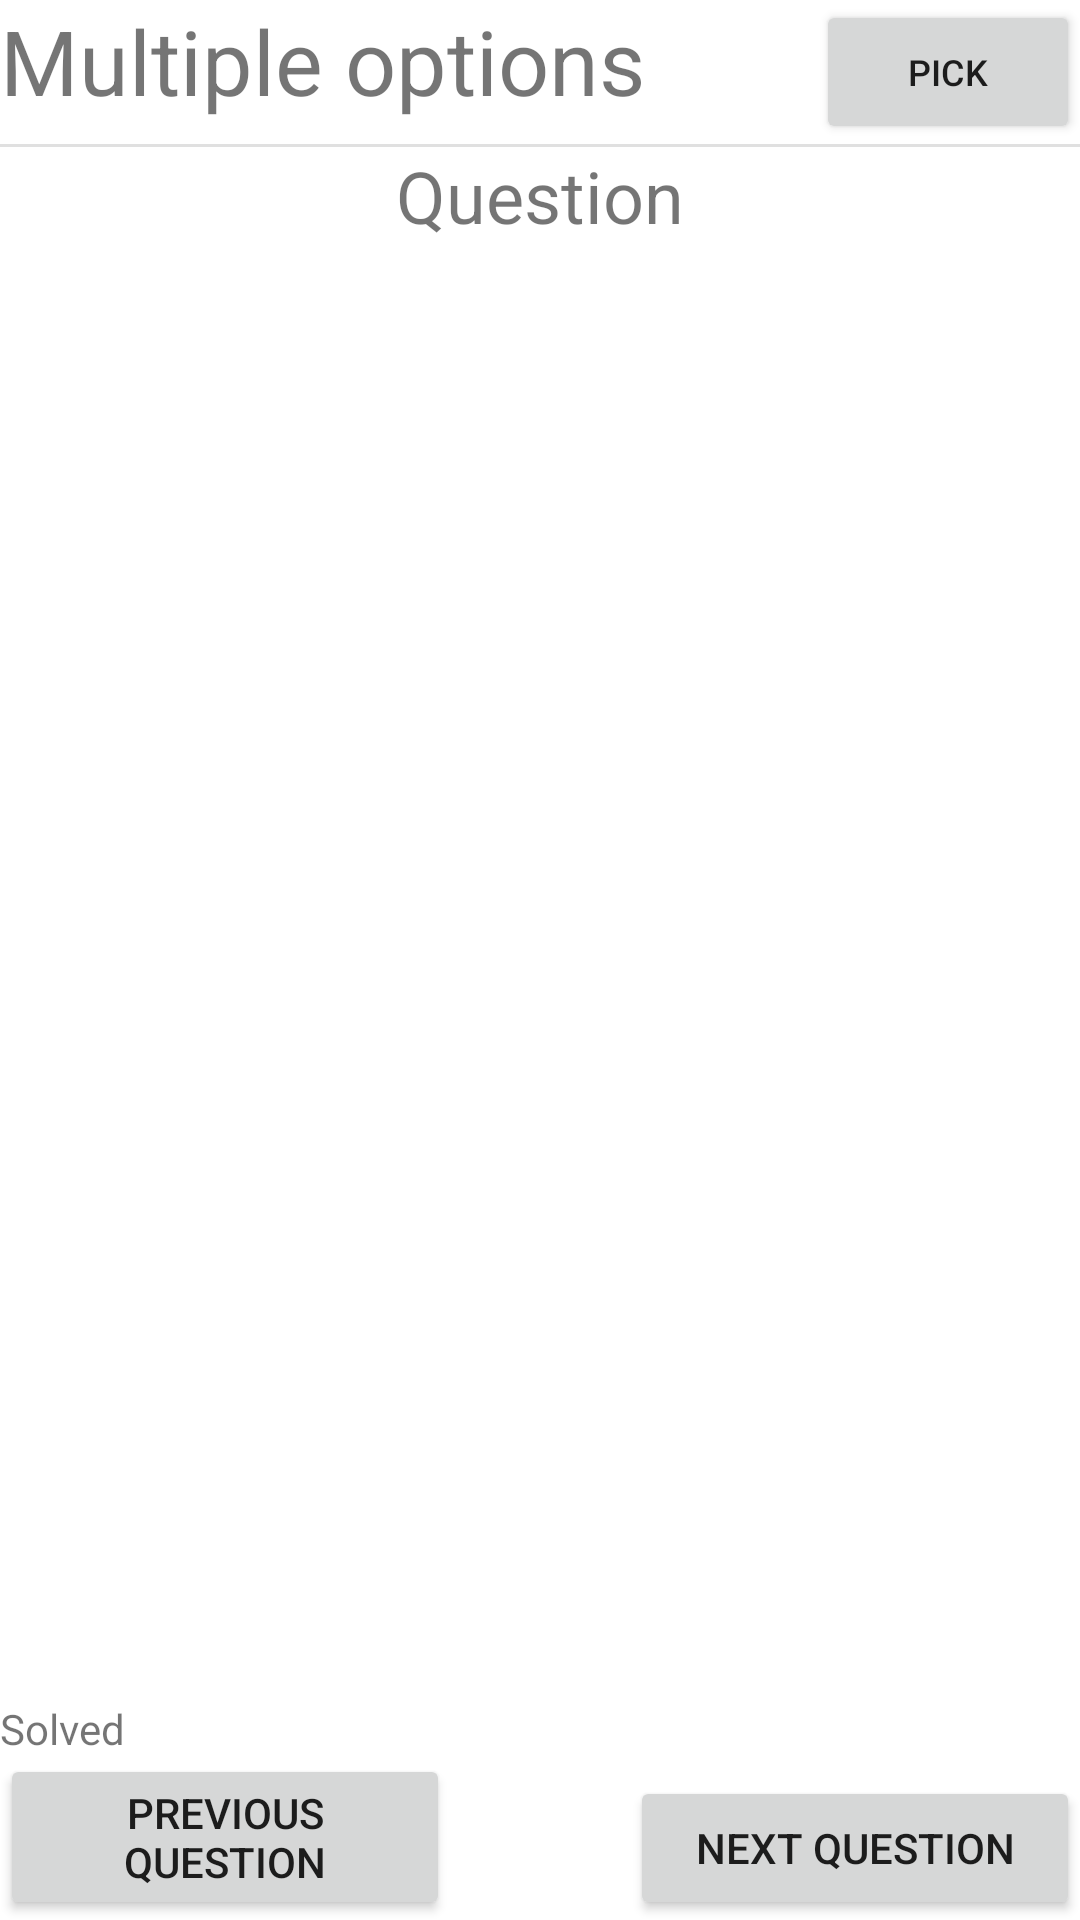

The Android layout XML behind this screen, and the referenced resources:
<!-- AndroidManifest.xml: application theme Theme.StudyQuizmaker -->
<!-- res/layout/activity_testrun_question_mo.xml -->
<?xml version="1.0" encoding="utf-8"?>
<androidx.constraintlayout.widget.ConstraintLayout xmlns:android="http://schemas.android.com/apk/res/android"
    xmlns:app="http://schemas.android.com/apk/res-auto"
    xmlns:tools="http://schemas.android.com/tools"
    android:layout_width="match_parent"
    android:layout_height="match_parent"
    android:layout_margin="4pt">

    <TextView
        android:id="@+id/textView2"
        android:layout_width="wrap_content"
        android:layout_height="wrap_content"
        android:layout_marginBottom="8dp"
        android:text="@string/questions_multiple_options"
        android:textSize="30sp"
        app:layout_constraintBottom_toBottomOf="@+id/btn_pick_question"
        app:layout_constraintStart_toStartOf="parent"
        app:layout_constraintTop_toTopOf="@+id/btn_pick_question" />

    <ScrollView
        android:id="@+id/scrollView3"
        android:layout_width="0dp"
        android:layout_height="0dp"
        app:layout_constraintBottom_toTopOf="@+id/constraintLayout3"
        app:layout_constraintEnd_toEndOf="parent"
        app:layout_constraintStart_toStartOf="parent"
        app:layout_constraintTop_toBottomOf="@+id/divider5">

        <LinearLayout
            android:layout_width="match_parent"
            android:layout_height="wrap_content"
            android:orientation="vertical">

            <TextView
                android:id="@+id/textView13"
                android:layout_width="match_parent"
                android:layout_height="wrap_content"
                android:layout_marginBottom="4pt"
                android:gravity="center"
                android:text="@string/question"
                android:textSize="24sp" />

            <TextView
                android:id="@+id/txt_question_title"
                android:layout_width="match_parent"
                android:layout_height="wrap_content"
                android:layout_marginBottom="4pt"
                android:gravity="center"
                android:textSize="18sp" />

            <TextView
                android:id="@+id/txt_question_score"
                android:layout_width="match_parent"
                android:layout_height="wrap_content" />

            <LinearLayout
                android:id="@+id/layout_checkbox_options"
                android:layout_width="match_parent"
                android:layout_height="match_parent"
                android:orientation="vertical"></LinearLayout>

        </LinearLayout>
    </ScrollView>

    <androidx.constraintlayout.widget.ConstraintLayout
        android:id="@+id/constraintLayout3"
        android:layout_width="0dp"
        android:layout_height="80dp"
        app:layout_constraintBottom_toBottomOf="parent"
        app:layout_constraintEnd_toEndOf="parent"
        app:layout_constraintStart_toStartOf="parent">

        <TextView
            android:id="@+id/textView7"
            android:layout_width="wrap_content"
            android:layout_height="wrap_content"
            android:text="@string/solved"
            app:layout_constraintBottom_toTopOf="@+id/btn_next"
            app:layout_constraintStart_toStartOf="parent"
            app:layout_constraintTop_toTopOf="parent" />

        <Button
            android:id="@+id/btn_next"
            android:layout_width="150dp"
            android:layout_height="wrap_content"
            android:text="@string/next_question"
            app:layout_constraintBottom_toBottomOf="parent"
            app:layout_constraintEnd_toEndOf="parent" />

        <TextView
            android:id="@+id/txt_number_of_questions_solved"
            android:layout_width="wrap_content"
            android:layout_height="wrap_content"
            android:layout_marginStart="10dp"
            android:layout_marginLeft="10dp"
            app:layout_constraintBottom_toBottomOf="@+id/textView7"
            app:layout_constraintStart_toEndOf="@+id/textView7"
            app:layout_constraintTop_toTopOf="@+id/textView7" />

        <Button
            android:id="@+id/btn_previous"
            android:layout_width="150dp"
            android:layout_height="wrap_content"
            android:text="@string/previous_question"
            app:layout_constraintBottom_toBottomOf="parent"
            app:layout_constraintStart_toStartOf="parent" />

        <TextView
            android:id="@+id/txt_current_question_progress"
            android:layout_width="wrap_content"
            android:layout_height="wrap_content"
            android:layout_marginBottom="1dp"
            app:layout_constraintBottom_toTopOf="@+id/btn_next"
            app:layout_constraintEnd_toEndOf="parent"
            app:layout_constraintTop_toTopOf="parent" />
    </androidx.constraintlayout.widget.ConstraintLayout>

    <Button
        android:id="@+id/btn_pick_question"
        android:layout_width="wrap_content"
        android:layout_height="wrap_content"
        android:text="@string/pick"
        android:textSize="12sp"
        app:layout_constraintEnd_toEndOf="parent"
        app:layout_constraintTop_toTopOf="parent" />

    <View
        android:id="@+id/divider5"
        android:layout_width="match_parent"
        android:layout_height="1dp"
        android:background="?android:attr/listDivider"
        app:layout_constraintEnd_toEndOf="parent"
        app:layout_constraintStart_toStartOf="parent"
        app:layout_constraintTop_toBottomOf="@+id/btn_pick_question" />

</androidx.constraintlayout.widget.ConstraintLayout>
<!-- resources referenced by this layout -->
<resources>
  <string name="next_question">Next question</string>
  <string name="pick">Pick</string>
  <string name="previous_question">Previous question</string>
  <string name="question">Question</string>
  <string name="questions_multiple_options">Multiple options</string>
  <string name="solved">Solved</string>
  <style name="Theme.StudyQuizmaker" parent="Theme.MaterialComponents.DayNight.DarkActionBar">
          
          <item name="colorPrimary">@color/purple_500</item>
          <item name="colorPrimaryVariant">@color/purple_700</item>
          <item name="colorOnPrimary">@color/white</item>
          
          <item name="colorSecondary">@color/teal_200</item>
          <item name="colorSecondaryVariant">@color/teal_700</item>
          <item name="colorOnSecondary">@color/black</item>
          
          <item name="android:statusBarColor" tools:targetApi="l">?attr/colorPrimaryVariant</item>
          
      </style>
  <!-- not gathered from this repository: default colours our renderer supplied (Android Studio template values) -->
  <color name="purple_500">#FF6200EE</color>
  <color name="purple_700">#FF3700B3</color>
  <color name="teal_200">#FF03DAC5</color>
  <color name="teal_700">#FF018786</color>
  <color name="black">#FF000000</color>
  <color name="white">#FFFFFFFF</color>
</resources>
